Dataset: processed (GitHub, Premanshu-Kumar/Pancreatic-Cancer-Detection-Using-Transfer-Learning). Classes: cancerous, normal.

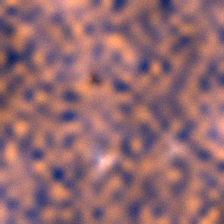
Label: cancerous

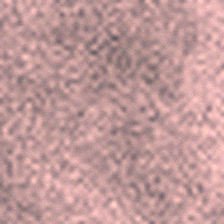
Label: normal

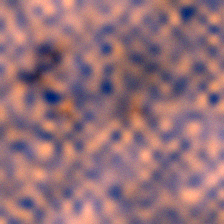
Label: cancerous

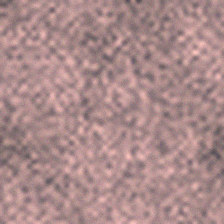
Label: normal

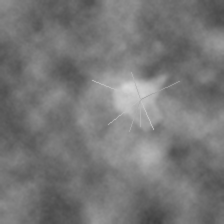
Label: cancerous

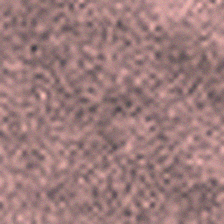
Label: normal
